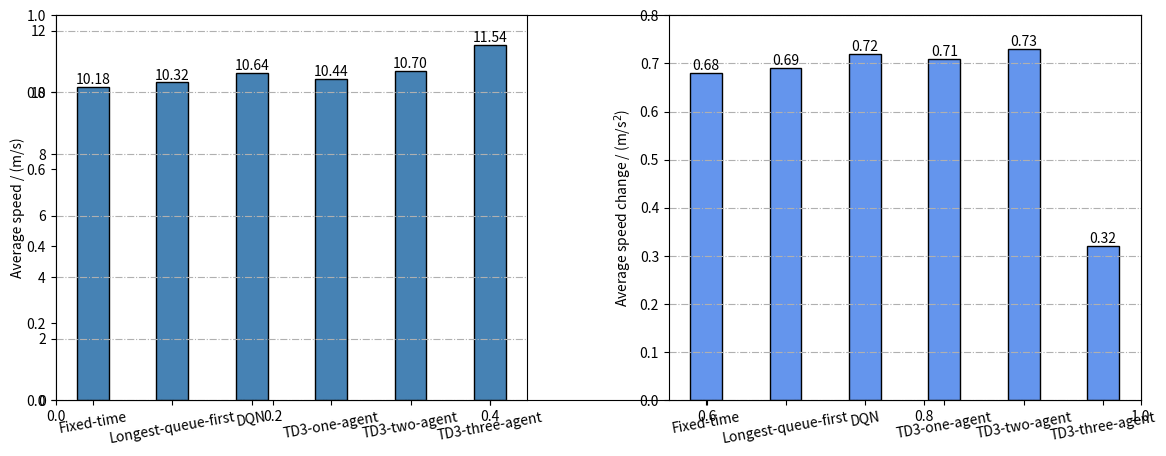

Write the Python code that produced this figure.
import matplotlib.pyplot as plt

figsize = 14, 5
plt.subplots(figsize=figsize)
plt.subplots_adjust(left=None, bottom=None, right=None, top=None, wspace=0.3, hspace=0.15)
plt.rcParams['figure.figsize'] = (11, 4)

plt.subplot(1,2,1)
X = ['Fixed-time', 'Longest-queue-first', 'DQN', 'TD3-one-agent', 'TD3-two-agent', 'TD3-three-agent']
Y = [10.18, 10.32, 10.64, 10.44, 10.70, 11.54]
plt.bar(X, Y, 0.4, color="steelblue", hatch='', edgecolor='black')
plt.xlabel("")
plt.ylabel("Average speed / (m/s)")

for a, b in zip(X, Y):
 plt.text(a, b, '%.2f' % b, ha='center', va='bottom')
plt.xticks(rotation = 10)

plt.grid(axis="y", linestyle='-.')
plt.ylim(0, 12.5)

plt.subplot(1,2,2)
X = ['Fixed-time', 'Longest-queue-first', 'DQN', 'TD3-one-agent', 'TD3-two-agent', 'TD3-three-agent']
Y = [0.68, 0.69, 0.72, 0.71, 0.73, 0.32]
plt.bar(X, Y, 0.4, color="cornflowerblue", hatch='', edgecolor='black')
plt.xlabel("")
plt.ylabel(r"Average speed change / (m/s$^2$)")

for a, b in zip(X, Y):
 plt.text(a, b, '%.2f' % b, ha='center', va='bottom')
plt.xticks(rotation = 10)
plt.grid(axis="y", linestyle='-.')
plt.ylim(0, 0.8)
plt.show()
#plt.savefig('speed_acc.pdf')

# import matplotlib.pyplot as plt
# import numpy as np
#
# # 输入统计数据
# X = ('Fixed-time', 'Longest-queue-first', 'DQN', 'TD3-one-agent', 'TD3-two-agent', 'TD3-three-agent')
# Y1 = [74.39, 73.13, 69.02, 69.87, 67.26, 57.36]
# Y2 = [17.30, 17.01, 16.06, 16.25, 15.65, 13.34]
#
# fig, ax1 = plt.subplots()
# ax2 = ax1.twinx()
# bar_width = 0.3  # 条形宽度
# index_male = np.arange(len(X))  # 男生条形图的横坐标
# index_female = index_male + bar_width  # 女生条形图的横坐标
#
# # 使用两次 bar 函数画出两组条形图
# ax1.bar(index_male, height=Y1, width=bar_width, color='b', label='1')
# ax2.bar(index_female, height=Y2, width=bar_width, color='g', label='2')
#
# plt.legend()  # 显示图例
# plt.xticks(index_male + bar_width/2, X)  # 让横坐标轴刻度显示 waters 里的饮用水， index_male + bar_width/2 为横坐标轴刻度的位置
# # plt.ylabel('购买量')  # 纵坐标轴标题
# # plt.title('购买饮用水情况的调查结果')  # 图形标题
# plt.xticks(rotation = 10)
# plt.show()
